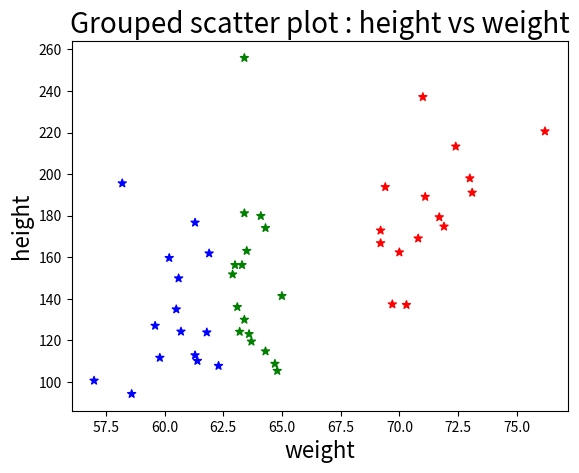

Python code for this plot:
#!/usr/bin/env python3
# -*- coding: utf-8 -*-
"""
Created on Thu Jul  9 01:27:33 2020

[redacted]
"""



#Scatter plot for three different groups
import matplotlib.pyplot as plt
import numpy as np
 
weight1=[57,58.2,58.6,59.6,59.8,60.2,60.5,60.6,60.7,61.3,61.3,61.4,61.8,61.9,62.3]
height1=[100.7,195.6,94.3,127.1,111.7,159.7,135,149.9,124.3,112.9,176.7,110.2,123.9,161.9,107.8]
 
weight2=[62.9,63,63.1,63.2,63.3,63.4,63.4,63.4,63.5,63.6,63.7,64.1,64.3,64.3,64.7,64.8,65]
height2=[151.8,156.3,136.1,124.2,156.3,130,181.2,255.9,163.1,123.1,119.5,179.9,114.8,174.1,108.8,105.4,141.4]
 
 
weight3=[69.2,69.2,69.4,69.7,70,70.3,70.8,71,71.1,71.7,71.9,72.4,73,73.1,76.2]
height3=[166.8,172.9,193.8,137.4,162.4,137.1,169.1,237.1,189.1,179.3,174.8,213.3,198,191.1,220.6]
 
weight=np.concatenate((weight1,weight2,weight3))
height=np.concatenate((height1,height2,height3))
 
color_array = ['b'] * 15 + ['g'] * 17 + ['r']*15
 
plt.scatter(weight, height, marker='*', c=color_array)
plt.xlabel('weight', fontsize=16)
plt.ylabel('height', fontsize=16)
plt.title('Grouped scatter plot : height vs weight',fontsize=20)
plt.show()
